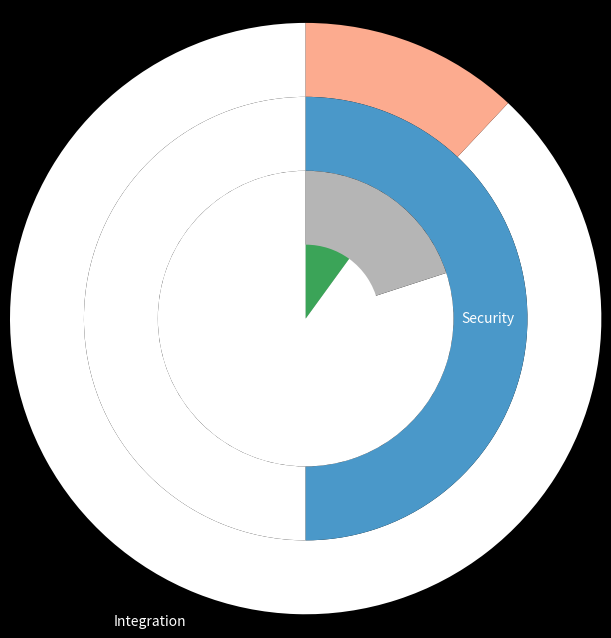

This figure's Python source:
import matplotlib.pyplot as plt

# Make data
layer1names = ['Integration', ' ']
layer1 = [88, 12]
layer2names = ['Security', '']
layer2 = [50, 50]
layer3names = ['Functional', '']
layer3 = [80, 20]
layer4names = ['Data', '']
layer4 = [90, 10]

# Create colors
a, b, c, d = [plt.cm.Reds, plt.cm.Blues, plt.cm.Greys, plt.cm.Greens]

# First Ring (outside)
fig, ax = plt.subplots()
ax.axis('equal')

plt.style.use('dark_background')
mypie, _ = ax.pie(layer1, radius=2, labels=layer1names, colors=['white', a(0.3)], startangle=90)
plt.setp(mypie, width=0.5)

# Second Ring (Inside)
mypie2, _ = ax.pie(layer2, radius=1.5, labels=layer2names, labeldistance=-.7, colors=['white', b(.6)], startangle=90)
plt.setp(mypie2, width=0.5)
plt.margins(0, 0)

# Third Ring (Inside)
mypie3, _ = ax.pie(layer3, radius=1, labels=layer3names, labeldistance=0.6, colors=['white', c(0.4)], startangle=90)
plt.setp(mypie2, width=0.5)
plt.margins(0, 0)

# Fourth Ring (Inside)
mypie4, _ = ax.pie(layer4, radius=.5, labels=layer4names, labeldistance=0.5, colors=['white', d(0.65)], startangle=90)
plt.setp(mypie2, width=0.5)
plt.margins(0, 0)
# show it

plt.show()

